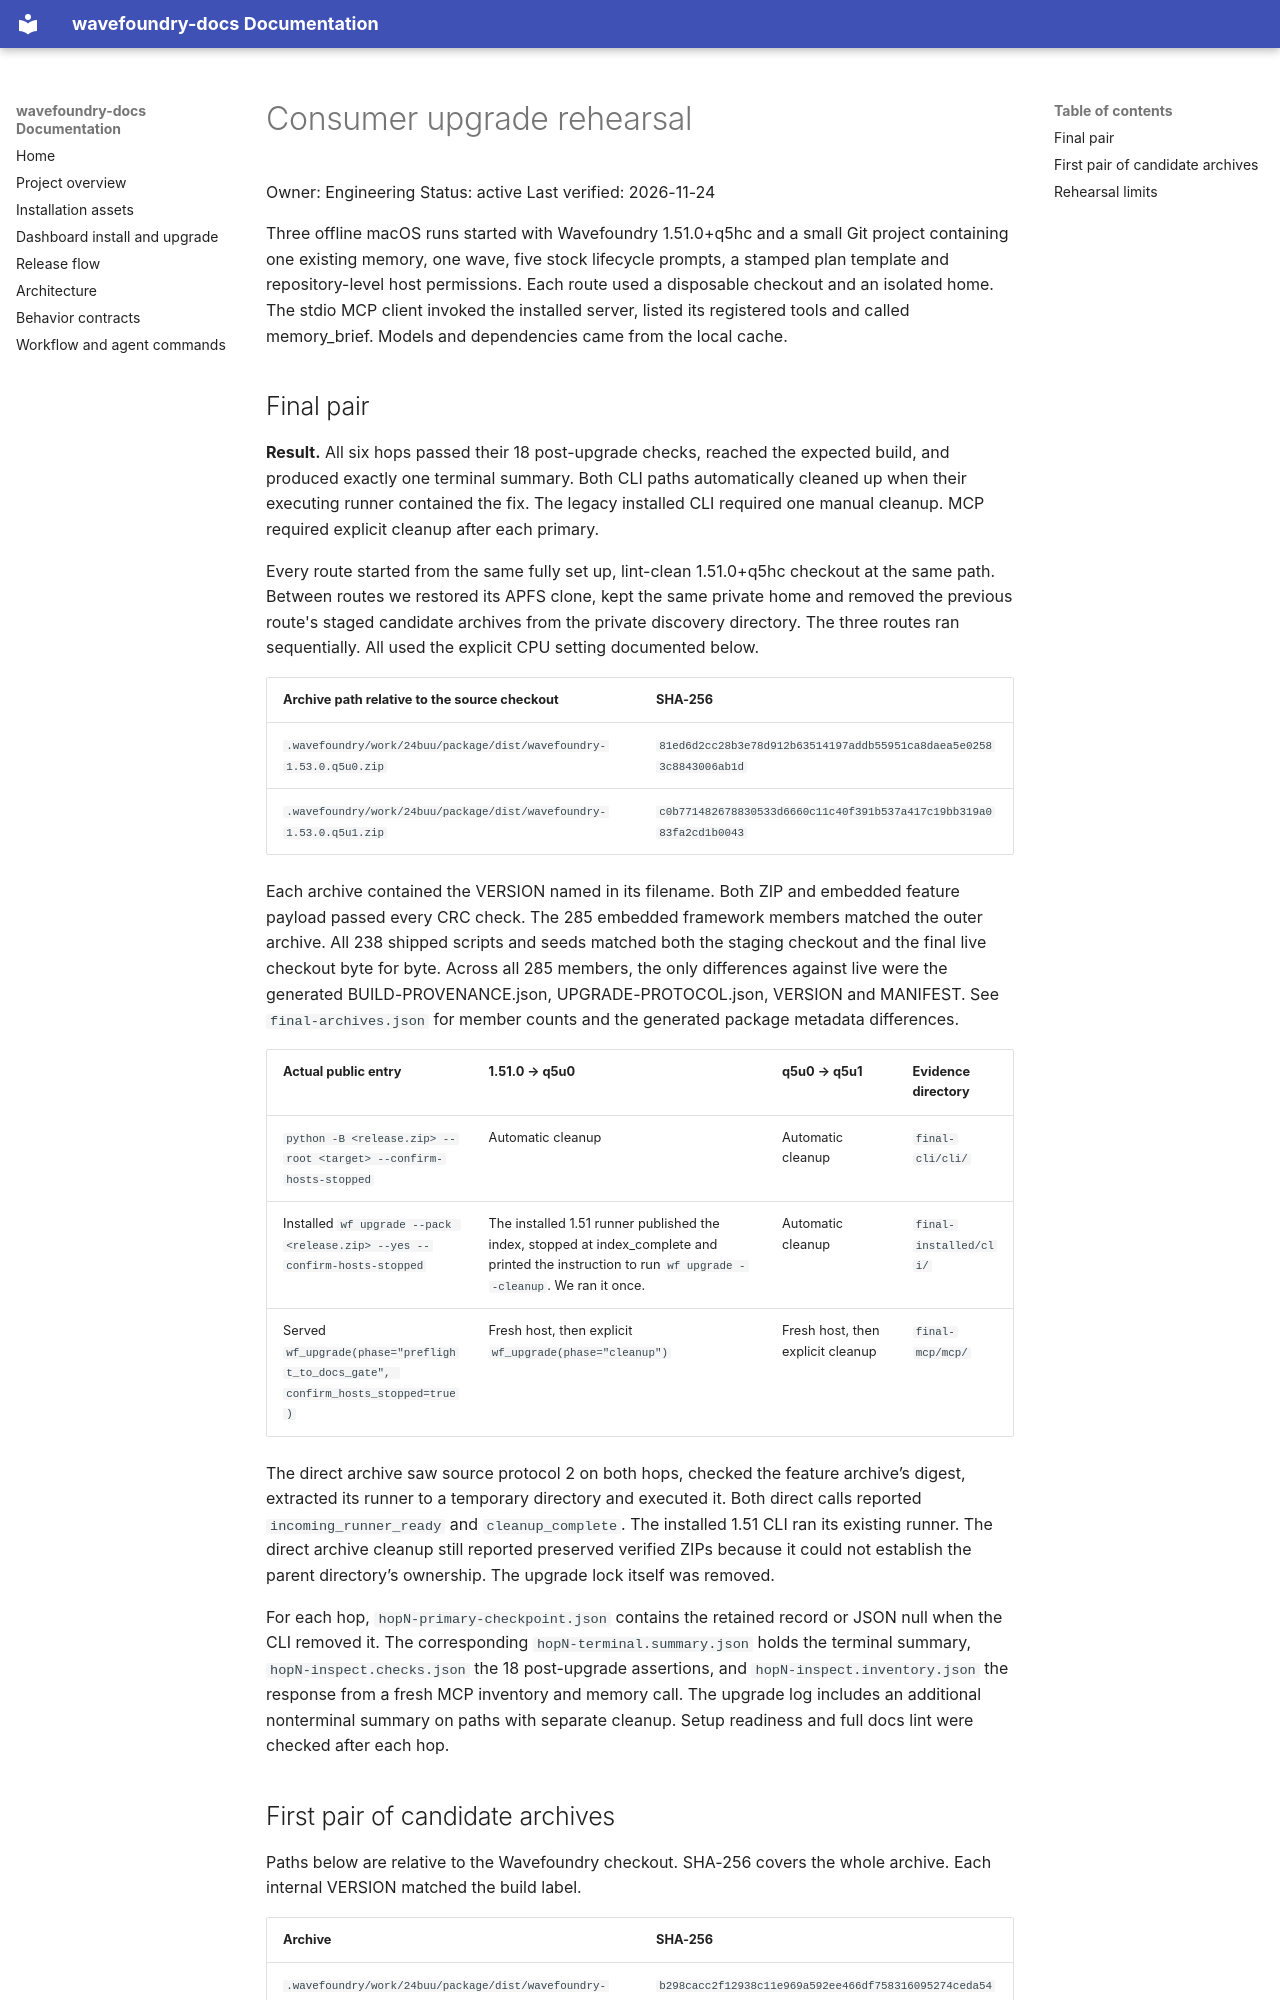

repository: coryhacking/wavefoundry · page: waves/24buu memory-revalidation-upgrade-delivery/evidence/rehearsal/summary/index.html · generator: mkdocs

# Consumer upgrade rehearsal

Owner: Engineering
Status: active
Last verified: 2026-11-24

Three offline macOS runs started with Wavefoundry 1.51.0+q5hc and a small Git project containing one existing memory, one wave, five stock lifecycle prompts, a stamped plan template and repository-level host permissions. Each route used a disposable checkout and an isolated home. The stdio MCP client invoked the installed server, listed its registered tools and called memory_brief. Models and dependencies came from the local cache.

## Final pair

**Result.** All six hops passed their 18 post-upgrade checks, reached the expected build, and produced exactly one terminal summary. Both CLI paths automatically cleaned up when their executing runner contained the fix. The legacy installed CLI required one manual cleanup. MCP required explicit cleanup after each primary.

Every route started from the same fully set up, lint-clean 1.51.0+q5hc checkout at the same path. Between routes we restored its APFS clone, kept the same private home and removed the previous route's staged candidate archives from the private discovery directory. The three routes ran sequentially. All used the explicit CPU setting documented below.

| Archive path relative to the source checkout | SHA-256 |
| --- | --- |
| `.wavefoundry/work/24buu/package/dist/wavefoundry-1.53.0.q5u0.zip` | `81ed6d2cc28b3e78d912b63514197addb55951ca8daea5e02583c8843006ab1d` |
| `.wavefoundry/work/24buu/package/dist/wavefoundry-1.53.0.q5u1.zip` | `c0b771482678830533d6660c11c40f391b537a417c19bb319a083fa2cd1b0043` |

Each archive contained the VERSION named in its filename. Both ZIP and embedded feature payload passed every CRC check. The 285 embedded framework members matched the outer archive. All 238 shipped scripts and seeds matched both the staging checkout and the final live checkout byte for byte. Across all 285 members, the only differences against live were the generated BUILD-PROVENANCE.json, UPGRADE-PROTOCOL.json, VERSION and MANIFEST. See `final-archives.json` for member counts and the generated package metadata differences.

| Actual public entry | 1.51.0 → q5u0 | q5u0 → q5u1 | Evidence directory |
| --- | --- | --- | --- |
| `python -B <release.zip> --root <target> --confirm-hosts-stopped` | Automatic cleanup | Automatic cleanup | `final-cli/cli/` |
| Installed `wf upgrade --pack <release.zip> --yes --confirm-hosts-stopped` | The installed 1.51 runner published the index, stopped at index_complete and printed the instruction to run `wf upgrade --cleanup`. We ran it once. | Automatic cleanup | `final-installed/cli/` |
| Served `wf_upgrade(phase="preflight_to_docs_gate", confirm_hosts_stopped=true)` | Fresh host, then explicit `wf_upgrade(phase="cleanup")` | Fresh host, then explicit cleanup | `final-mcp/mcp/` |

The direct archive saw source protocol 2 on both hops, checked the feature archive’s digest, extracted its runner to a temporary directory and executed it. Both direct calls reported `incoming_runner_ready` and `cleanup_complete`. The installed 1.51 CLI ran its existing runner. The direct archive cleanup still reported preserved verified ZIPs because it could not establish the parent directory’s ownership. The upgrade lock itself was removed.

For each hop, `hopN-primary-checkpoint.json` contains the retained record or JSON null when the CLI removed it. The corresponding `hopN-terminal.summary.json` holds the terminal summary, `hopN-inspect.checks.json` the 18 post-upgrade assertions, and `hopN-inspect.inventory.json` the response from a fresh MCP inventory and memory call. The upgrade log includes an additional nonterminal summary on paths with separate cleanup. Setup readiness and full docs lint were checked after each hop.
